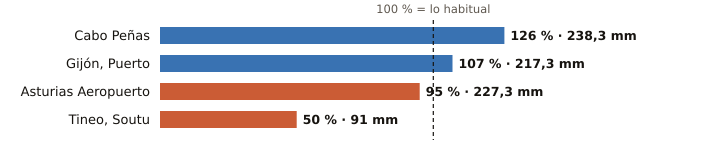

Source data for this figure (header and first rows):
estacion, provincia, indicativo, mm_otono, referencia_mm, pct, periodo_referencia, hasta, hora
Cabo Peñas, Asturias, 1210X, 238.3, 188.4, 126, 1997-2025, 2026-11-10, 12
Gijón, Puerto, Asturias, 1208H, 217.3, 203.4, 107, 1991-2020, 2026-11-10, 12
Asturias Aeropuerto, Asturias, 1212E, 227.3, 238.4, 95, 1991-2020, 2026-11-10, 12
Tineo, Soutu, Asturias, 1272B, 91.0, 183.3, 50, 2009-2025, 2026-11-10, 12
